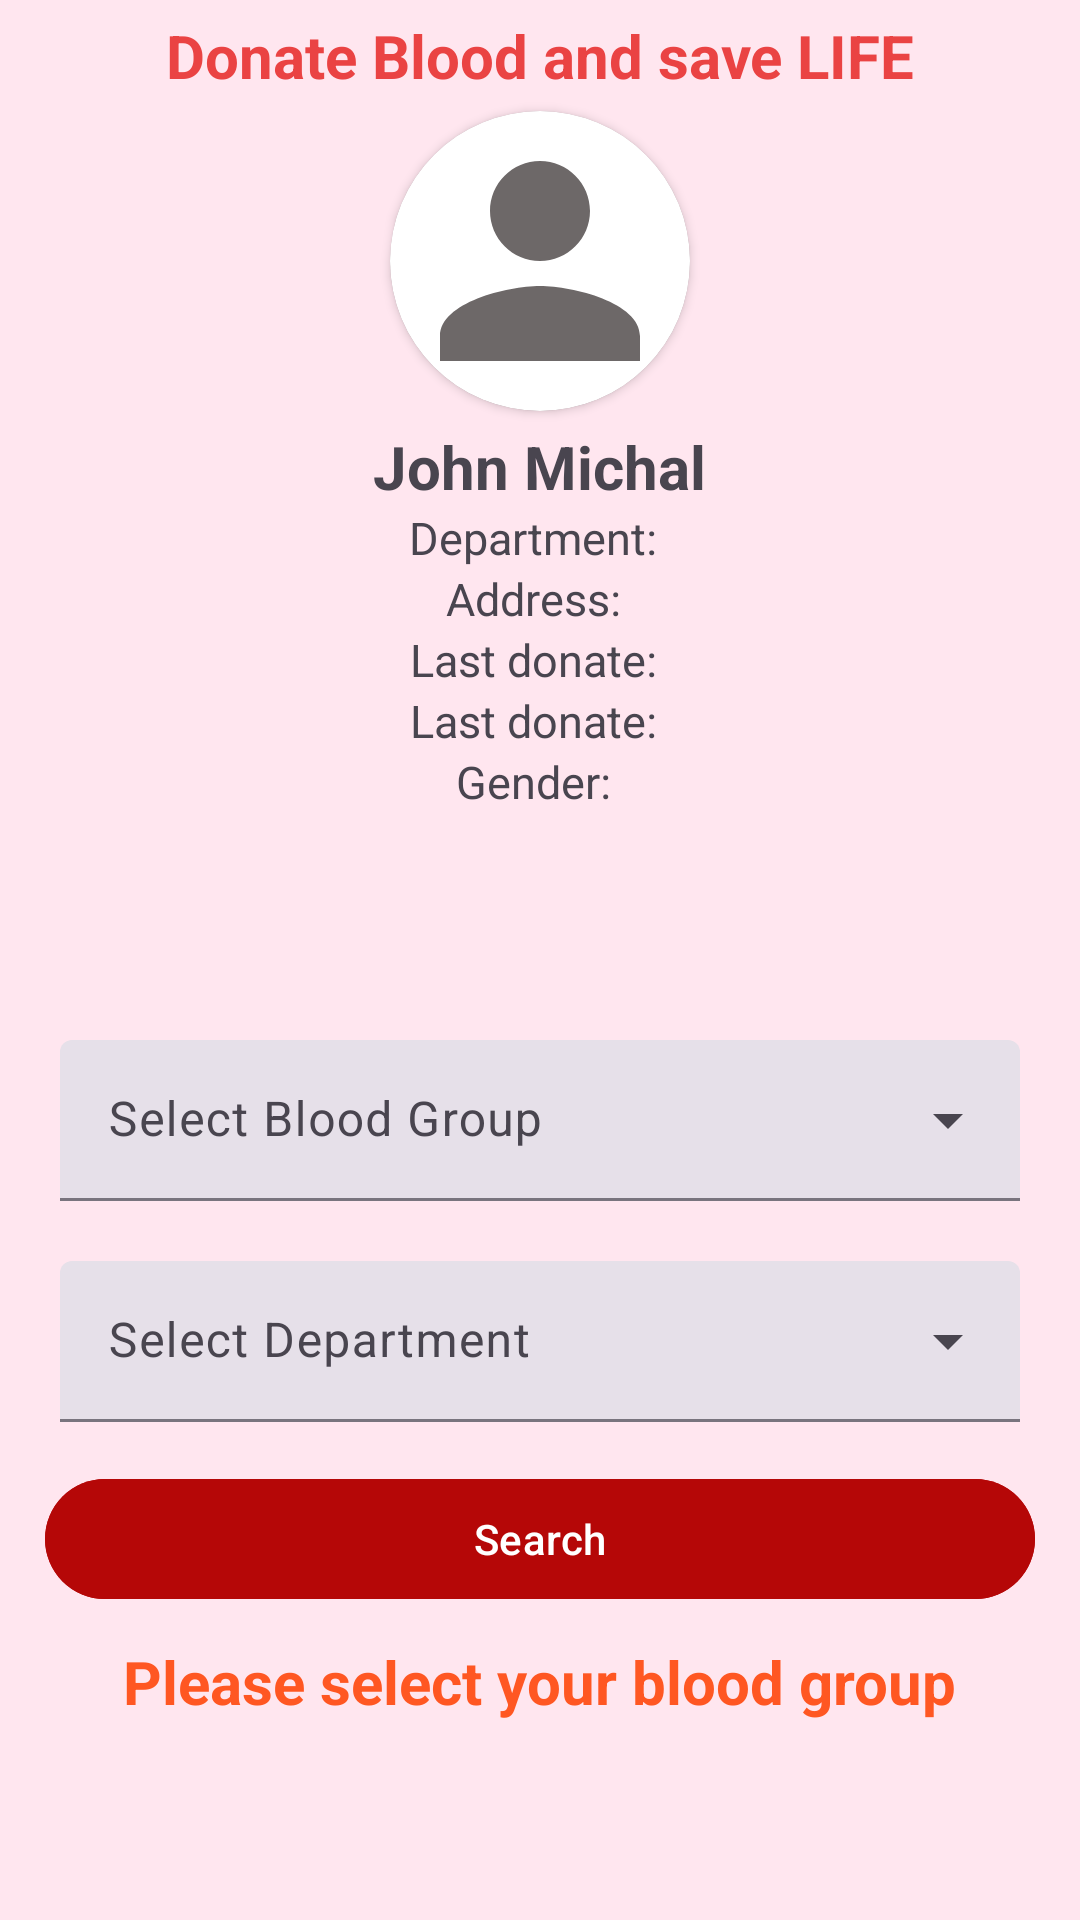

The Android layout XML behind this screen, and the referenced resources:
<!-- AndroidManifest.xml: application theme Theme.KYAUBloodDonation -->
<!-- res/layout/fragment_main_search_layout_fragment.xml -->
<?xml version="1.0" encoding="utf-8"?>
<LinearLayout xmlns:android="http://schemas.android.com/apk/res/android"
    xmlns:app="http://schemas.android.com/apk/res-auto"
    android:orientation="vertical"
    android:layout_width="match_parent"
    android:layout_height="match_parent"
    android:background="#43FFB6C1"
    >

    <LinearLayout
        android:layout_width="match_parent"
        android:layout_height="wrap_content"
        android:orientation="vertical"
        android:gravity="center"
        android:id="@+id/profilesection"

        >
        <TextView
            android:layout_width="match_parent"
            android:layout_height="wrap_content"
            android:text="Donate Blood and save LIFE"
            android:gravity="center"
            android:textStyle="bold"
            android:textColor="#EA4343"
            android:textSize="20sp"
            android:layout_margin="5dp"
            />

        <androidx.cardview.widget.CardView
            android:layout_width="100dp"
            android:layout_height="100dp"
            app:cardCornerRadius="250dp"
            app:cardBackgroundColor="@color/white">

            <androidx.cardview.widget.CardView
                android:layout_width="100dp"
                android:layout_height="100dp"
                app:cardCornerRadius="250dp"
                android:layout_gravity="center">

                <ImageView
                    android:id="@+id/IMAGE"
                    android:layout_width="100dp"
                    android:layout_height="100dp"
                    android:src="@drawable/baseline_person_24"
                    android:scaleType="centerCrop"/>

            </androidx.cardview.widget.CardView>
        </androidx.cardview.widget.CardView>


        <LinearLayout
            android:layout_width="wrap_content"
            android:layout_height="wrap_content"
            android:orientation="vertical"
            android:layout_margin="5dp"
            android:layout_toRightOf="@id/card"
            android:gravity="center"
            >

            <TextView
                android:id="@+id/Name"
                android:layout_width="wrap_content"
                android:layout_height="wrap_content"
                android:text="John Michal"
                android:textStyle="bold"
                android:textSize="20sp"
                />

            <TextView
                android:id="@+id/departmnt"
                android:layout_width="wrap_content"
                android:layout_height="wrap_content"
                android:text="Department: "
                android:textStyle="normal"
                android:textSize="15sp"
                />

            <TextView
                android:id="@+id/addrss"
                android:layout_width="wrap_content"
                android:layout_height="wrap_content"
                android:text="Address: "
                android:textStyle="normal"
                android:textSize="15sp"
                />

            <TextView
                android:id="@+id/lastDonte"
                android:layout_width="wrap_content"
                android:layout_height="wrap_content"
                android:text="Last donate: "
                android:textStyle="normal"
                android:textSize="15sp"
                />
            <TextView
                android:id="@+id/Bldgroup"
                android:layout_width="wrap_content"
                android:layout_height="wrap_content"
                android:text="Last donate: "
                android:textStyle="normal"
                android:textSize="15sp"
                />

            <TextView
                android:id="@+id/gender"
                android:layout_width="wrap_content"
                android:layout_height="wrap_content"
                android:text="Gender: "
                android:textStyle="normal"
                android:textSize="15sp"
                />


            />

        </LinearLayout>


    </LinearLayout>



    <androidx.cardview.widget.CardView
        android:visibility="gone"
        android:layout_width="match_parent"
        android:layout_height="wrap_content"
        app:cardCornerRadius="10dp"
        android:layout_margin="5dp"
        android:clickable="true"
        android:foreground="?attr/selectableItemBackground"
        >

        <RelativeLayout
            android:layout_width="match_parent"
            android:layout_height="match_parent"
            android:layout_gravity="center"
            android:background="#43FFB6C1"
            >

            <androidx.cardview.widget.CardView
                android:id="@+id/card"
                android:layout_width="120dp"
                android:layout_height="120dp"
                app:cardCornerRadius="250dp"
                app:cardBackgroundColor="@color/white"
                android:layout_margin="10dp"
                >

                <androidx.cardview.widget.CardView
                    android:layout_width="120dp"
                    android:layout_height="120dp"
                    app:cardCornerRadius="250dp"
                    android:layout_gravity="center">

                    <ImageView
                        android:id="@+id/img"
                        android:layout_width="120dp"
                        android:layout_height="120dp"
                        android:src="@drawable/baseline_person_24"
                        android:scaleType="centerCrop"/>

                </androidx.cardview.widget.CardView>
            </androidx.cardview.widget.CardView>
            <LinearLayout
                android:layout_width="wrap_content"
                android:layout_height="wrap_content"
                android:orientation="vertical"
                android:layout_margin="5dp"
                android:id="@+id/line1"
                android:layout_toRightOf="@id/card"
                >

                <TextView
                    android:id="@+id/name"
                    android:layout_width="wrap_content"
                    android:layout_height="wrap_content"
                    android:text="John Michal"
                    android:textStyle="bold"
                    android:textSize="20sp"
                    />

                <TextView
                    android:id="@+id/department"
                    android:layout_width="wrap_content"
                    android:layout_height="wrap_content"
                    android:text="Department: "
                    android:textStyle="normal"
                    android:textSize="15sp"
                    />

                <TextView
                    android:id="@+id/add"
                    android:layout_width="wrap_content"
                    android:layout_height="wrap_content"
                    android:text="Address: "
                    android:textStyle="normal"
                    android:textSize="15sp"
                    />

                <TextView
                    android:id="@+id/lastDonate"
                    android:layout_width="wrap_content"
                    android:layout_height="wrap_content"
                    android:text="Last donate: "
                    android:textStyle="normal"
                    android:textSize="15sp"
                    />



                    />

            </LinearLayout>


            <LinearLayout
                android:layout_width="match_parent"
                android:layout_height="wrap_content"
                android:orientation="vertical"
                android:layout_toRightOf="@+id/line1"
                >
                <TextView
                    android:id="@+id/bloodgroup"
                    android:layout_width="wrap_content"
                    android:layout_height="wrap_content"
                    android:text="A+"
                    android:layout_alignParentRight="true"
                    android:layout_margin="8dp"
                    android:textSize="25sp"
                    android:textStyle="bold"
                    android:textColor="#ff0000"
                    android:layout_gravity="right"
                    />

                <LinearLayout
                    android:layout_width="wrap_content"
                    android:layout_height="wrap_content"
                    android:orientation="horizontal"
                    android:layout_below="@+id/line1"
                    android:layout_gravity="right"
                    android:layout_marginTop="35dp"
                    >


                </LinearLayout>

            </LinearLayout>



        </RelativeLayout>



    </androidx.cardview.widget.CardView>

    <LinearLayout
        android:layout_width="match_parent"
        android:layout_height="match_parent"
        android:gravity="center_vertical"
        android:orientation="vertical"
        android:padding="10dp"
        >



        <com.google.android.material.textfield.TextInputLayout
            android:layout_width="match_parent"
            android:layout_height="wrap_content"
            android:layout_margin="10dp"
            android:hint="Select Blood Group"
             style="@style/Widget.Material3.TextInputLayout.FilledBox.Dense.ExposedDropdownMenu"
            >
            <AutoCompleteTextView
                android:layout_width="match_parent"
                android:layout_height="wrap_content"
                android:id="@+id/filled"
                android:inputType="none"
                />
        </com.google.android.material.textfield.TextInputLayout>

        <com.google.android.material.textfield.TextInputLayout
            android:layout_width="match_parent"
            android:layout_height="wrap_content"
            android:layout_margin="10dp"
            android:hint="Select Department"
            android:background="@drawable/register_button_background"
            style="@style/Widget.Material3.TextInputLayout.FilledBox.Dense.ExposedDropdownMenu"
            >
            <AutoCompleteTextView
                android:layout_width="match_parent"
                android:layout_height="wrap_content"
                android:id="@+id/filled1"
                android:inputType="none"
                />
        </com.google.android.material.textfield.TextInputLayout>
       <com.google.android.material.button.MaterialButton
           android:id="@+id/search"
           android:layout_width="match_parent"
           android:layout_height="wrap_content"
           android:textColor="@color/white"
           android:backgroundTint="#B50707"
           android:text="Search"
           android:layout_margin="5dp"
           />

        <LinearLayout
            android:layout_width="wrap_content"
            android:layout_height="wrap_content"
            android:orientation="horizontal"
            android:layout_gravity="center"
            >


            <TextView
                android:layout_width="wrap_content"
                android:layout_height="wrap_content"
                android:clickable="true"
                android:foreground="?attr/selectableItemBackground"
                android:padding="5dp"
                android:text="Please select your blood group"
                android:textColor="#FF5722"
                android:textSize="20sp"
                android:textStyle="bold"

                />

        </LinearLayout>

    </LinearLayout>

</LinearLayout>
<!-- resources referenced by this layout -->
<resources>
  <!-- drawable baseline_person_24 (drawable) -->
  <vector android:height="24dp" android:tint="#6D6868"
      android:viewportHeight="24" android:viewportWidth="24"
      android:width="24dp" xmlns:android="http://schemas.android.com/apk/res/android">
      <path android:fillColor="@android:color/white" android:pathData="M12,12c2.21,0 4,-1.79 4,-4s-1.79,-4 -4,-4 -4,1.79 -4,4 1.79,4 4,4zM12,14c-2.67,0 -8,1.34 -8,4v2h16v-2c0,-2.66 -5.33,-4 -8,-4z"/>
  </vector>
  <!-- drawable register_button_background (drawable) -->
  <?xml version="1.0" encoding="utf-8"?>
  <shape xmlns:android="http://schemas.android.com/apk/res/android"
      android:shape="rectangle"
      >
      <gradient android:startColor="#F36125"
          android:endColor="#F67F21"
          />
      <corners android:radius="50dp"/>
  
  </shape>
  <style name="Theme.KYAUBloodDonation" parent="Base.Theme.KYAUBloodDonation" />
  <style name="Base.Theme.KYAUBloodDonation" parent="Theme.Material3.DayNight.NoActionBar">
          
          
          <item name="bottomSheetDialogTheme">@style/AppBottomSheetDialogTheme</item>
      </style>
  <style name="AppBottomSheetDialogTheme" parent="Theme.Design.Light.BottomSheetDialog">
          <item name="bottomSheetStyle">@style/AppModalStyle</item>
      </style>
  <style name="AppModalStyle" parent="Widget.Design.BottomSheet.Modal">
          <item name="android:background">@drawable/backgraound</item>
      </style>
  <!-- not gathered from this repository: default colours our renderer supplied (Android Studio template values) -->
  <color name="white">#FFFFFFFF</color>
</resources>
